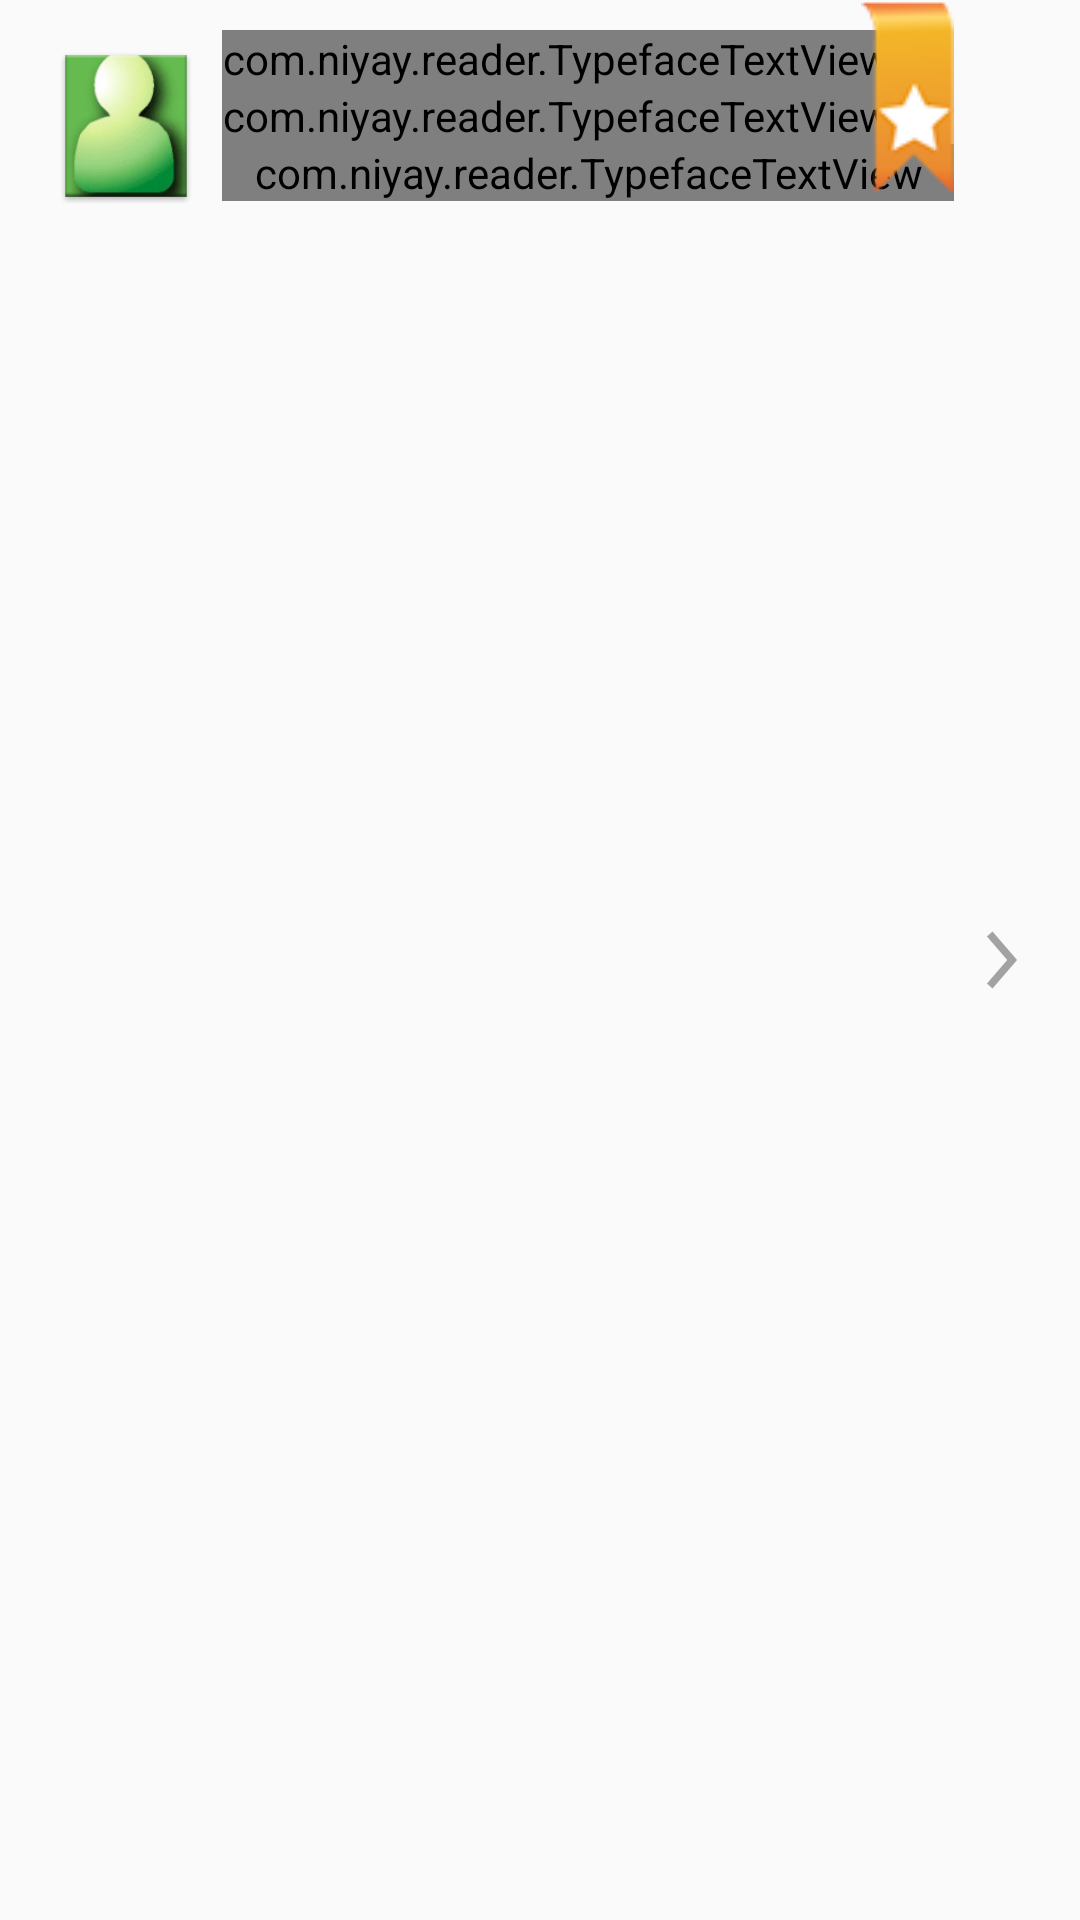

Layout XML and referenced resources for this Android screen:
<!-- AndroidManifest.xml: application theme AppTheme -->
<!-- res/layout/niyay_item.xml -->
<?xml version="1.0" encoding="utf-8"?>
<RelativeLayout xmlns:android="http://schemas.android.com/apk/res/android"
    xmlns:startupUI="http://schemas.android.com/apk/res-auto"
    android:layout_width="match_parent"
    android:layout_height="wrap_content"
    android:background="?android:attr/activatedBackgroundIndicator"
    android:clickable="false"
    android:id="@+id/project_list"
    android:focusable="false">

    <ImageView
        android:layout_width="64dp"
        android:layout_height="64dp"
        android:id="@+id/imgUser"
        android:paddingLeft="5dp"
        android:paddingTop="5dp"
        android:paddingBottom="5dp"
        android:paddingRight="5dp"
        android:layout_alignParentLeft="true"
        android:layout_alignParentStart="true"
        android:src="@drawable/ic_user"
        android:layout_marginLeft="10dp"
        android:layout_marginTop="10dp" />

    <com.niyay.reader.TypefaceTextView
        android:layout_width="match_parent"
        android:layout_height="wrap_content"
        startupUI:customTypeface="fonts/ThaiSansNeue-Regular.ttf"
        android:text="ชื่อเรื่อง"
        android:textSize="14pt"
        android:id="@+id/lblNiyayTitle"
        android:layout_below="@+id/lblViewCount"
        android:layout_toRightOf="@+id/imgUser"
        android:layout_toLeftOf="@+id/imageView" />

    <com.niyay.reader.TypefaceTextView
        android:layout_width="wrap_content"
        android:layout_height="wrap_content"
        startupUI:customTypeface="fonts/ThaiSansNeue-Regular.ttf"
        android:text="อ่าน"
        android:textSize="8pt"
        android:id="@+id/lblViewCount"
        android:textColor="#168cce"
        android:layout_below="@+id/lblUser"
        android:layout_toRightOf="@+id/imgUser" />

    <com.niyay.reader.TypefaceTextView
        android:layout_width="wrap_content"
        android:layout_height="wrap_content"
        startupUI:customTypeface="fonts/ThaiSansNeue-Regular.ttf"
        android:text="Username"
        android:textSize="8pt"
        android:id="@+id/lblUser"
        android:textColor="@android:color/holo_orange_dark"
        android:layout_alignTop="@+id/imgUser"
        android:layout_toRightOf="@+id/imgUser" />

    <ImageView android:src="@drawable/ic_next"
        android:layout_weight="0"
        android:layout_width="wrap_content"
        android:layout_height="wrap_content"
        android:paddingRight="10dp"
        android:layout_centerVertical="true"
        android:layout_alignParentRight="true"
        android:layout_alignParentEnd="true"
        android:id="@+id/imageView" />

    <TextView
        android:layout_width="wrap_content"
        android:layout_height="wrap_content"
        android:textAppearance="?android:attr/textAppearanceSmall"
        android:id="@+id/lblUpdate"
        android:textColor="@android:color/darker_gray"
        android:layout_marginLeft="20dp"
        android:layout_alignBaseline="@+id/lblViewCount"
        android:layout_alignBottom="@+id/lblViewCount"
        android:layout_toRightOf="@+id/lblViewCount" />

    <ImageView
        android:layout_width="wrap_content"
        android:layout_height="wrap_content"
        android:id="@+id/imgFavorite"
        android:layout_alignParentTop="true"
        android:layout_toLeftOf="@+id/imageView"
        android:src="@drawable/bookmark" />

</RelativeLayout>
<!-- resources referenced by this layout -->
<resources>
  <!-- drawable bookmark: png bitmap (drawable, 4566 bytes) -->
  <!-- drawable ic_next: png bitmap (drawable-hdpi, 643 bytes) -->
  <!-- drawable ic_user: png bitmap (drawable-hdpi, 6923 bytes) -->
  <style name="AppTheme" parent="Theme.AppCompat.Light">
          
          <item name="android:tabWidgetStyle">@style/CustomTabWidget</item>
      </style>
  <style name="CustomTabWidget" parent="@android:style/Widget.TabWidget">
          <item name="android:textAppearance">@style/CustomTabWidgetText</item>
      </style>
  <style name="CustomTabWidgetText" parent="@android:style/TextAppearance.Widget.TabWidget">
          <item name="android:textSize">20sp</item>
          <item name="android:color">#ffffff</item>
          <item name="android:textStyle">bold</item>
      </style>
</resources>
